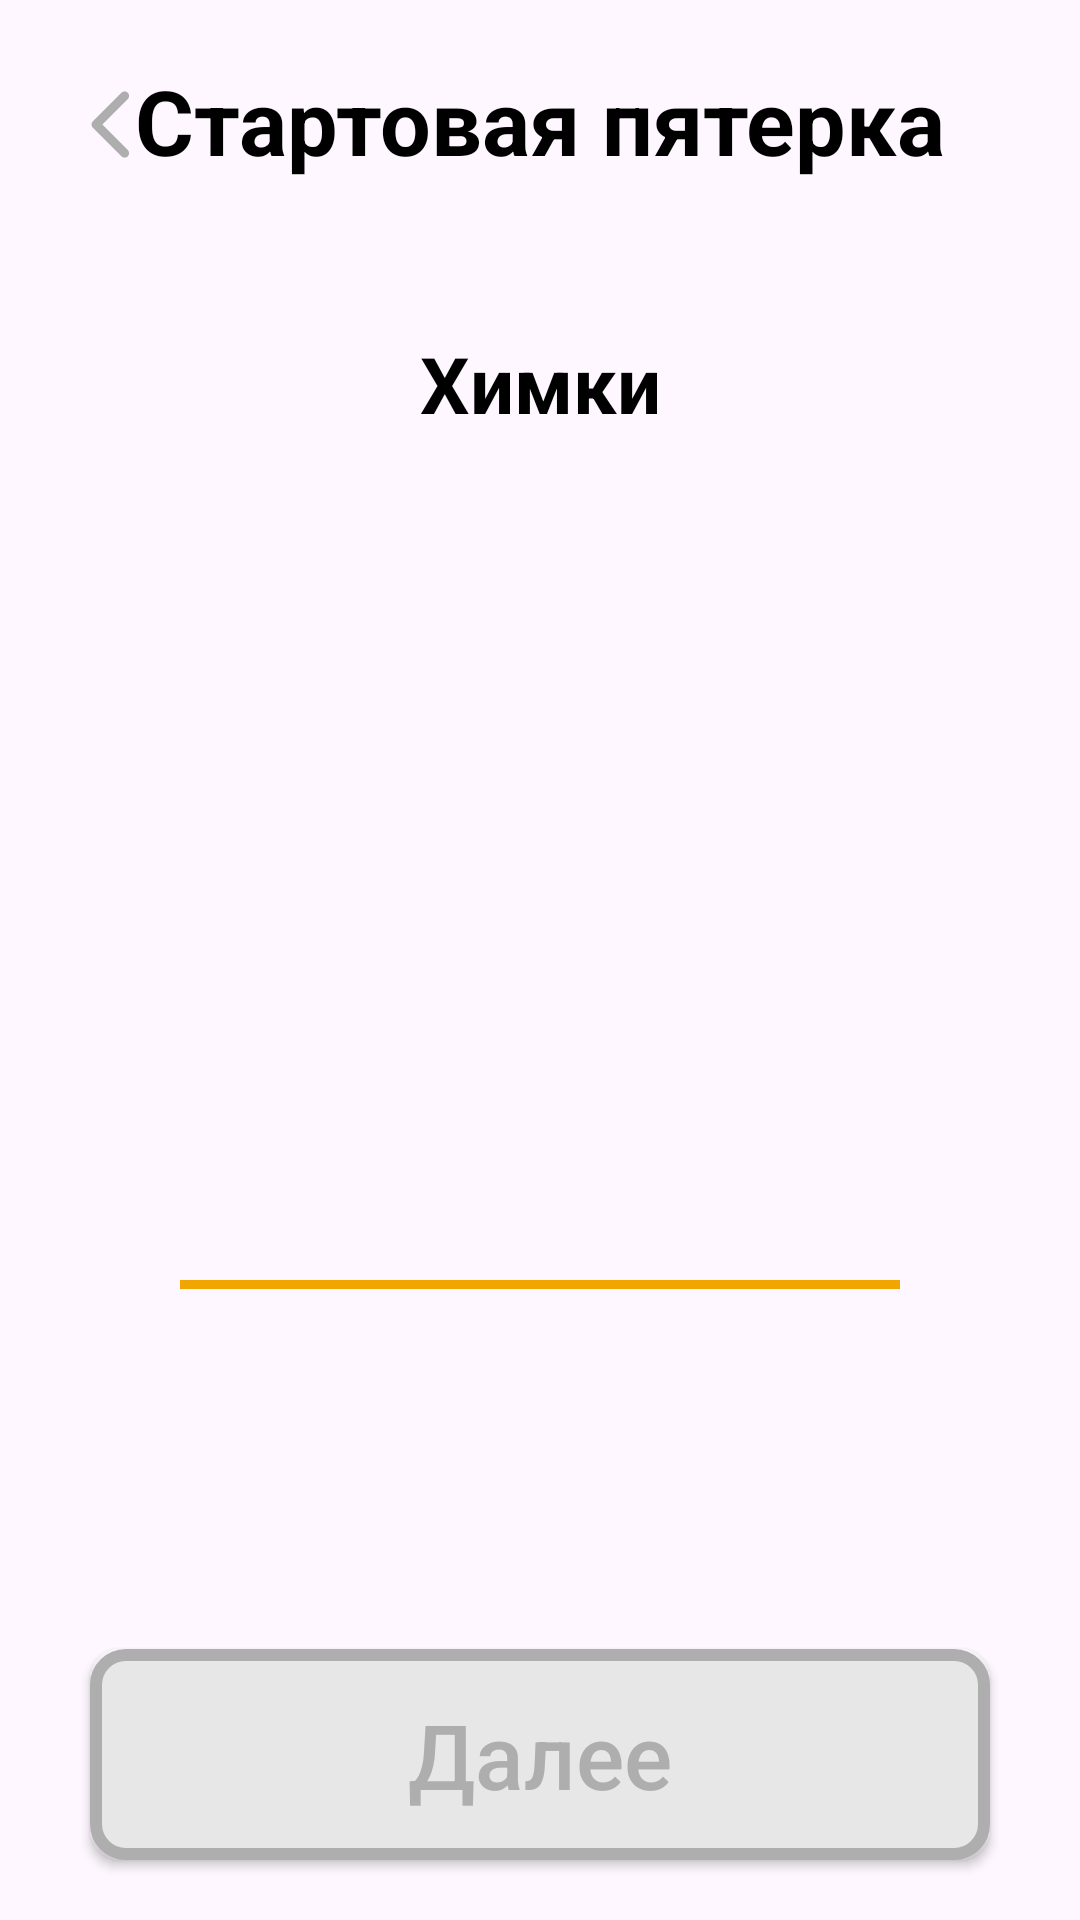

Here is an Android app screen rendered from its layout file. Give the layout XML and the strings, colors and styles it references.
<!-- AndroidManifest.xml: application theme Theme.BasketFeature -->
<!-- res/layout/fragment_select_players.xml -->
<?xml version="1.0" encoding="utf-8"?>
<androidx.constraintlayout.widget.ConstraintLayout xmlns:android="http://schemas.android.com/apk/res/android"
    xmlns:app="http://schemas.android.com/apk/res-auto"
    android:layout_width="match_parent"
    android:layout_height="match_parent">

    <ProgressBar
        android:id="@+id/selectPlayers_progressBar"
        android:layout_width="70dp"
        android:layout_height="70dp"
        android:layout_marginTop="70dp"
        android:indeterminate="true"
        android:indeterminateTint="@color/orange"
        android:visibility="gone"
        android:elevation="2dp"
        app:layout_constraintEnd_toEndOf="parent"
        app:layout_constraintStart_toStartOf="parent"
        app:layout_constraintTop_toTopOf="parent" />

    <TextView
        android:id="@+id/textView4"
        android:layout_width="wrap_content"
        android:layout_height="wrap_content"
        android:padding="20dp"
        android:text="Стартовая пятерка"
        android:textSize="30sp"
        android:textStyle="bold"
        app:layout_constraintEnd_toEndOf="parent"
        app:layout_constraintStart_toStartOf="parent"
        app:layout_constraintTop_toTopOf="parent" />

    <ImageView
        android:id="@+id/selectPlayers_back"
        android:layout_width="wrap_content"
        android:layout_height="wrap_content"
        android:layout_margin="30dp"
        android:src="@drawable/go_back_icon"
        app:layout_constraintStart_toStartOf="parent"
        app:layout_constraintTop_toTopOf="parent" />

    <TextView
        android:id="@+id/selectPlayers_teamName"
        android:layout_width="wrap_content"
        android:layout_height="wrap_content"
        android:layout_marginTop="30dp"
        android:text="Химки"
        android:textSize="26sp"
        android:textStyle="bold"
        app:layout_constraintEnd_toEndOf="parent"
        app:layout_constraintStart_toStartOf="parent"
        app:layout_constraintTop_toBottomOf="@+id/textView4" />

    <GridView
        android:id="@+id/selectPlayer_gridView"
        android:layout_width="match_parent"
        android:layout_height="0dp"
        android:layout_marginStart="20dp"
        android:layout_marginTop="30dp"
        android:layout_marginEnd="20dp"
        android:layout_marginBottom="30dp"
        android:gravity="bottom"
        android:numColumns="5"
        android:verticalSpacing="15dp"
        app:layout_constraintBottom_toTopOf="@+id/view"
        app:layout_constraintEnd_toEndOf="parent"
        app:layout_constraintStart_toStartOf="parent"
        app:layout_constraintTop_toBottomOf="@+id/selectPlayers_teamName" />

    <View
        android:id="@+id/view"
        android:layout_width="match_parent"
        android:layout_height="3dp"
        android:layout_marginStart="60dp"
        android:layout_marginEnd="60dp"
        android:layout_marginBottom="120dp"
        android:background="@color/orange"
        app:layout_constraintBottom_toTopOf="@+id/selectPlayers_nextBtn"
        app:layout_constraintEnd_toEndOf="parent"
        app:layout_constraintStart_toStartOf="parent" />

    <GridView
        android:id="@+id/selectedPlayer_gridView"
        android:layout_width="match_parent"
        android:layout_height="80dp"
        android:layout_marginStart="20dp"
        android:layout_marginEnd="20dp"
        android:gravity="bottom"
        android:numColumns="5"
        android:verticalSpacing="15dp"
        app:layout_constraintBottom_toTopOf="@+id/selectPlayers_nextBtn"
        app:layout_constraintEnd_toEndOf="parent"
        app:layout_constraintStart_toStartOf="parent"
        app:layout_constraintTop_toBottomOf="@+id/view" />

    <androidx.appcompat.widget.AppCompatButton
        android:id="@+id/selectPlayers_nextBtn"
        android:layout_width="match_parent"
        android:layout_height="wrap_content"
        android:layout_marginStart="30dp"
        android:layout_marginEnd="30dp"
        android:layout_marginBottom="20dp"
        android:background="@drawable/button_style_stroke_grey"
        android:padding="15dp"
        android:text="Далее"
        android:textAllCaps="false"
        android:textColor="@color/dark_grey"
        android:textSize="30sp"
        android:clickable="false"
        app:layout_constraintBottom_toBottomOf="parent"
        app:layout_constraintEnd_toEndOf="parent"
        app:layout_constraintStart_toStartOf="parent" />

</androidx.constraintlayout.widget.ConstraintLayout>
<!-- resources referenced by this layout -->
<resources>
  <color name="dark_grey">#AEAEAE</color>
  <color name="orange">#F0A500</color>
  <!-- drawable button_style_stroke_grey (drawable) -->
  <?xml version="1.0" encoding="utf-8"?>
  <selector xmlns:android="http://schemas.android.com/apk/res/android">
      <item>
          <shape>
              <corners android:radius="10dp" />
              <stroke android:width="4dp" android:color="@color/dark_grey" />
              <solid android:color="@color/grey" />
          </shape>
      </item>
  </selector>
  <!-- drawable go_back_icon (drawable) -->
  <vector xmlns:android="http://schemas.android.com/apk/res/android"
      android:width="14dp"
      android:height="23dp"
      android:viewportWidth="14"
      android:viewportHeight="23">
      <path
          android:pathData="M0.939,10.439C0.354,11.025 0.354,11.975 0.939,12.561L10.485,22.107C11.071,22.692 12.021,22.692 12.607,22.107C13.192,21.521 13.192,20.571 12.607,19.985L4.121,11.5L12.607,3.015C13.192,2.429 13.192,1.479 12.607,0.893C12.021,0.308 11.071,0.308 10.485,0.893L0.939,10.439ZM3.5,10H2V13H3.5V10Z"
          android:fillColor="#AEAEAE" />
  </vector>
  <style name="Theme.BasketFeature" parent="Base.Theme.BasketFeature" />
  <color name="grey">#E7E7E7</color>
  <style name="Base.Theme.BasketFeature" parent="Theme.Material3.DayNight.NoActionBar">
          
           <item name="colorPrimary">@color/orange</item>
  
          <item name="hintTextColor">@color/dark_grey</item>
          <item name="android:textColor">@color/black</item>
      </style>
  <color name="black">#FF000000</color>
</resources>
